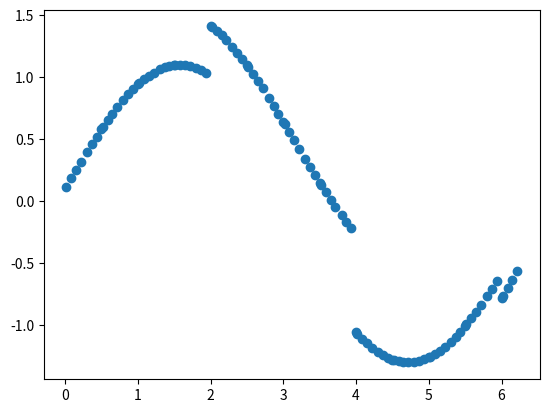

Python code for this plot:
import numpy as np


class RandomVariable:
    def __init__(self, highest, intermediate, penalty, lowest):
        self.state = 0
        self.time = 0
        self.timestep = 0.5
        self.cur_state = self.f(self.time) # the function is currently in one dimension, we can raise this dimension
        self.observation_space = np.array([1,2]).reshape(-1)
        self.action_space = np.array(1).reshape(-1)
        self.highest = highest
        self.intermediate = intermediate
        self.lowest = lowest
        self.penalty = penalty
        self.max_time = 2*np.pi

    def get_noise(self):
        # make noise as a function of time, or some unique mapping.
        # TODO : sample this from a gaussian centered at self.time
        return [0.1, 0.5, -0.3, -0.5][int(self.time // 2)]

    def reset(self):
        # TODO : This has to start all over again with randomness
        self.time = 0
        # return a noisy function output
        self.cur_state = self.f(self.time) + self.get_noise()
        return np.array([self.time, self.cur_state])

    def f(self, x):
        return np.sin(x)

    def step(self, action):
        difference = np.abs(self.f(self.time) - (self.cur_state + action))
        done = False
        if difference <= 0.01:
            reward = self.highest
        elif difference <= 0.1:
            reward = self.intermediate
        elif difference <= 0.7:
            reward = self.penalty
        # a max deviation between -0.1 to +0.1 is tolerated, after that the episode ends
        else:
            reward = self.lowest
            done = True
        # Thus reward directly depends on how good the approximation was
        self.time = (self.time + self.timestep) % self.max_time
        self.cur_state = self.f(self.time) + self.get_noise()
        return np.array([self.time, self.cur_state]), reward, done, 'info'


# testing the noise functionality
import matplotlib.pyplot as plt
env = RandomVariable(10, 5, -1, -5)
env.reset()
array1 = list()
array2 = list()
for el in range(100):
    out, _, _, _ = env.step(0)
    array1.append(out[0])
    array2.append(out[1])
plt.scatter(array1, array2)